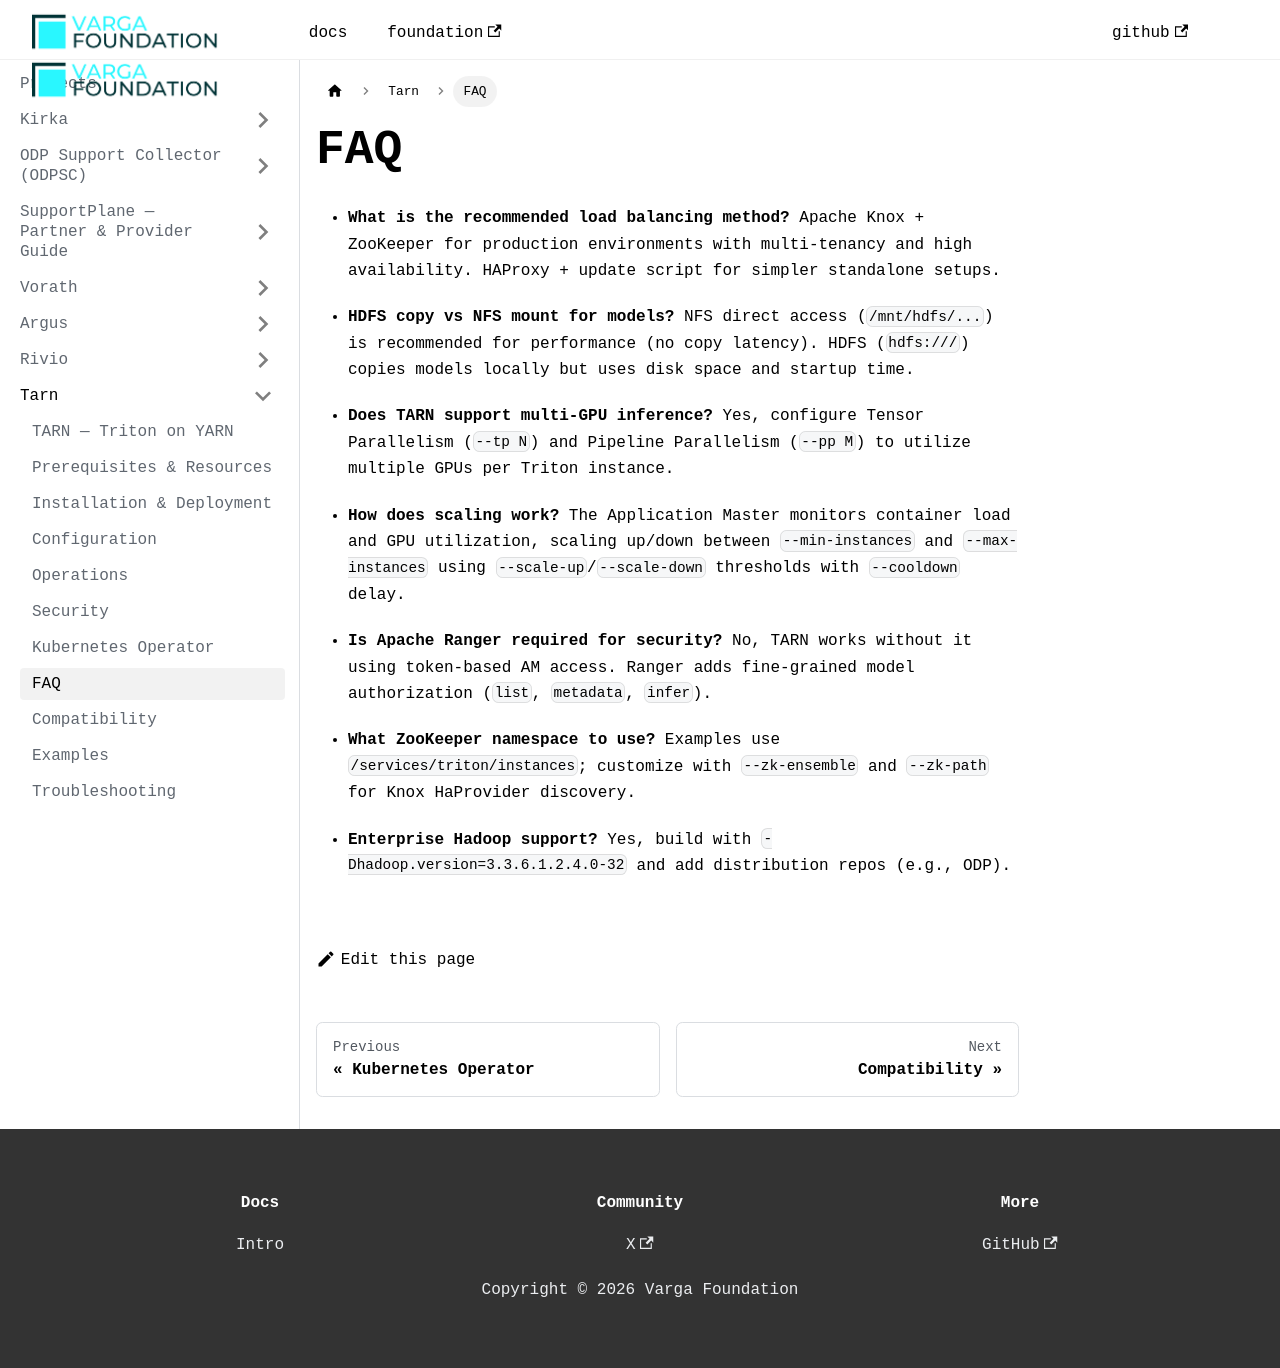

repository: VargaFoundation/docs · page: tarn/faq/index.html · generator: docusaurus

---
id: faq
title: FAQ
sidebar_position: 8
---

- **What is the recommended load balancing method?** Apache Knox + ZooKeeper for production environments with multi-tenancy and high availability. HAProxy + update script for simpler standalone setups.

- **HDFS copy vs NFS mount for models?** NFS direct access (`/mnt/hdfs/...`) is recommended for performance (no copy latency). HDFS (`hdfs:///`) copies models locally but uses disk space and startup time.

- **Does TARN support multi-GPU inference?** Yes, configure Tensor Parallelism (`--tp N`) and Pipeline Parallelism (`--pp M`) to utilize multiple GPUs per Triton instance.

- **How does scaling work?** The Application Master monitors container load and GPU utilization, scaling up/down between `--min-instances` and `--max-instances` using `--scale-up`/`--scale-down` thresholds with `--cooldown` delay.

- **Is Apache Ranger required for security?** No, TARN works without it using token-based AM access. Ranger adds fine-grained model authorization (`list`, `metadata`, `infer`).

- **What ZooKeeper namespace to use?** Examples use `/services/triton/instances`; customize with `--zk-ensemble` and `--zk-path` for Knox HaProvider discovery.

- **Enterprise Hadoop support?** Yes, build with `-Dhadoop.version=3.3.6.1.2.4.0-32` and add distribution repos (e.g., ODP).
